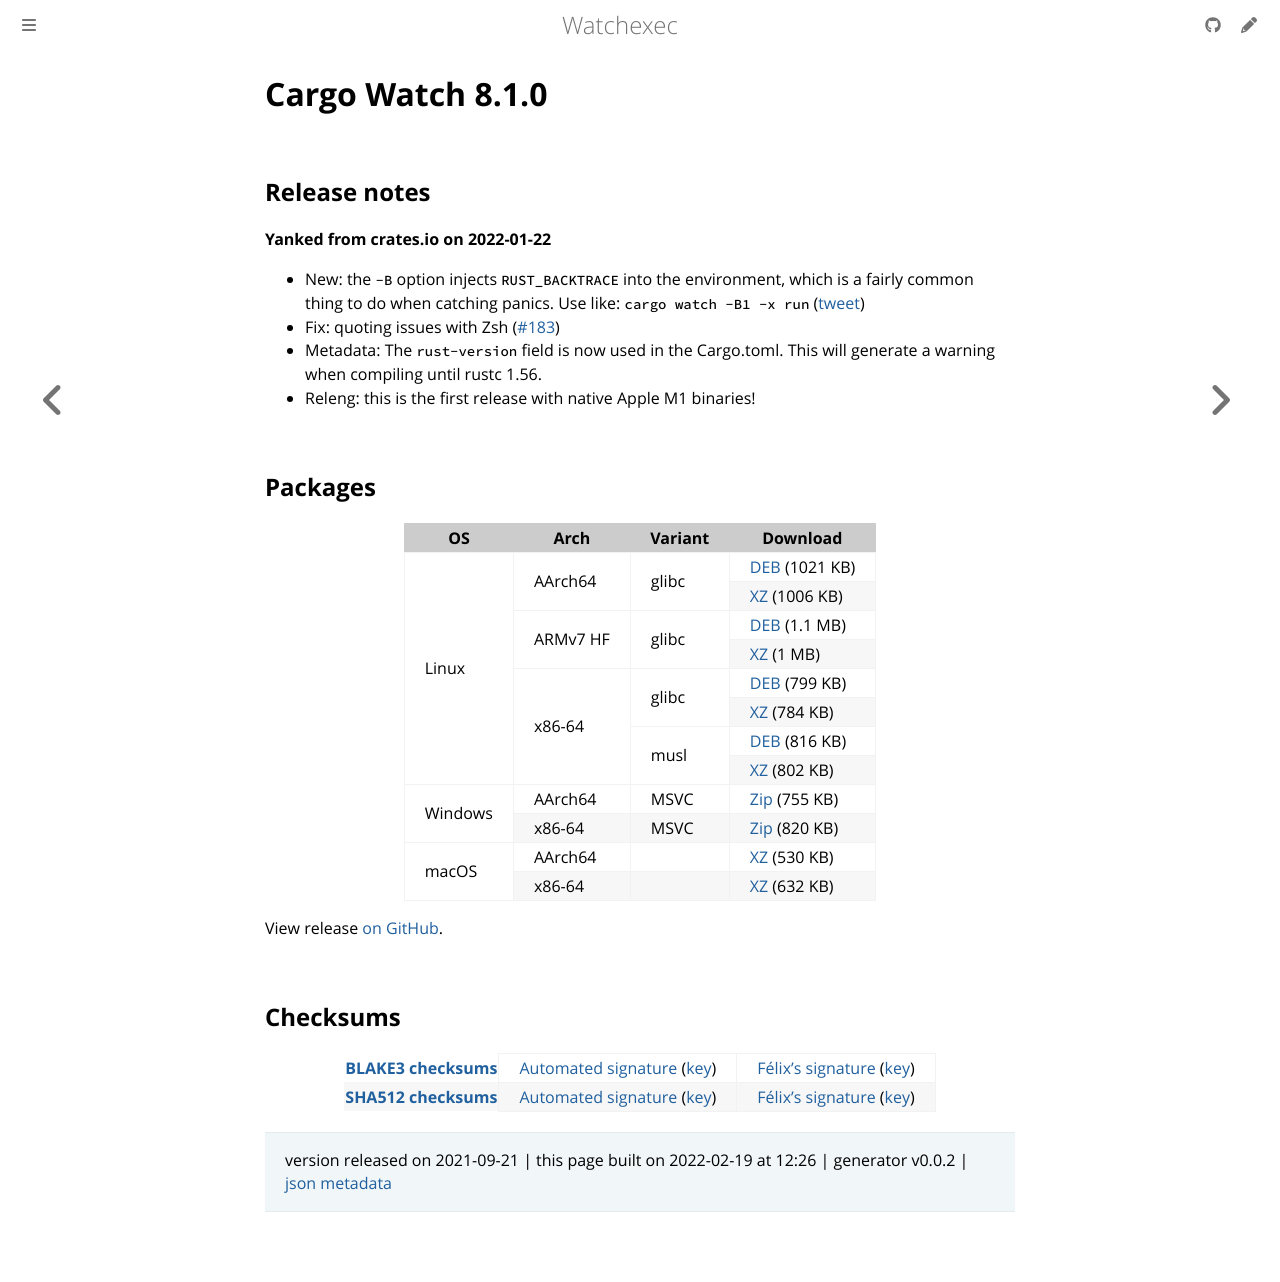

repository: watchexec/watchexec.github.io · page: downloads/cargo-watch/8.1.0/index.html · generator: mdbook

# Cargo Watch 8.1.0

## Release notes

<p dir="auto"><strong>Yanked from crates.io on 2022-01-22</strong></p>
<ul dir="auto">
<li>New: the <code>-B</code> option injects <code>RUST_BACKTRACE</code> into the environment, which is a fairly common thing to do when catching panics. Use like: <code>cargo watch -B1 -x run</code> (<a href="https://twitter.com/passcod/status/1440223706236669956" rel="nofollow">tweet</a>)</li>
<li>Fix: quoting issues with Zsh (<a class="issue-link js-issue-link" data-error-text="Failed to load title" data-id="1000163767" data-permission-text="Title is private" data-url="https://github.com/watchexec/cargo-watch/issues/183" data-hovercard-type="pull_request" data-hovercard-url="/watchexec/cargo-watch/pull/183/hovercard" href="https://github.com/watchexec/cargo-watch/pull/183">#183</a>)</li>
<li>Metadata: The <code>rust-version</code> field is now used in the Cargo.toml. This will generate a warning when compiling until rustc 1.56.</li>
<li>Releng: this is the first release with native Apple M1 binaries!</li>
</ul>

## Packages

<table class="downloads">
<thead>
<tr>
<th>OS</th>
<th>Arch</th>
<th>Variant</th>
<th>Download</th>

</tr>
</thead>
<tbody>
<tr>
						<td rowspan="8">Linux</td>
						
<td rowspan="2">AArch64</td>
            
						
<td rowspan="2">glibc</td>
            
<td><a class="download" href="https://github.com/watchexec/cargo-watch/releases/download/v8.1.0/cargo-watch-v8.1.0-aarch64-unknown-linux-gnu.deb">DEB</a> (1021 KB)</td>
						
</tr>
					
<tr>
						
						
						
<td><a class="download" href="https://github.com/watchexec/cargo-watch/releases/download/v8.1.0/cargo-watch-v8.1.0-aarch64-unknown-linux-gnu.tar.xz">XZ</a> (1006 KB)</td>
						
</tr>
					
<tr>
						
						
<td rowspan="2">ARMv7 HF</td>
            
						
<td rowspan="2">glibc</td>
            
<td><a class="download" href="https://github.com/watchexec/cargo-watch/releases/download/v8.1.0/cargo-watch-v8.1.0-armv7-unknown-linux-gnueabihf.deb">DEB</a> (1.1 MB)</td>
						
</tr>
					
<tr>
						
						
						
<td><a class="download" href="https://github.com/watchexec/cargo-watch/releases/download/v8.1.0/cargo-watch-v8.1.0-armv7-unknown-linux-gnueabihf.tar.xz">XZ</a> (1 MB)</td>
						
</tr>
					
<tr>
						
						
<td rowspan="4">x86-64</td>
            
						
<td rowspan="2">glibc</td>
            
<td><a class="download" href="https://github.com/watchexec/cargo-watch/releases/download/v8.1.0/cargo-watch-v8.1.0-x86_64-unknown-linux-gnu.deb">DEB</a> (799 KB)</td>
						
</tr>
					
<tr>
						
						
						
<td><a class="download" href="https://github.com/watchexec/cargo-watch/releases/download/v8.1.0/cargo-watch-v8.1.0-x86_64-unknown-linux-gnu.tar.xz">XZ</a> (784 KB)</td>
						
</tr>
					
<tr>
						
						
						
<td rowspan="2">musl</td>
            
<td><a class="download" href="https://github.com/watchexec/cargo-watch/releases/download/v8.1.0/cargo-watch-v8.1.0-x86_64-unknown-linux-musl.deb">DEB</a> (816 KB)</td>
						
</tr>
					
<tr>
						
						
						
<td><a class="download" href="https://github.com/watchexec/cargo-watch/releases/download/v8.1.0/cargo-watch-v8.1.0-x86_64-unknown-linux-musl.tar.xz">XZ</a> (802 KB)</td>
						
</tr>
					
<tr>
						<td rowspan="2">Windows</td>
						
<td rowspan="1">AArch64</td>
            
						
<td rowspan="1">MSVC</td>
            
<td><a class="download" href="https://github.com/watchexec/cargo-watch/releases/download/v8.1.0/cargo-watch-v8.1.0-aarch64-pc-windows-msvc.zip">Zip</a> (755 KB)</td>
						
</tr>
					
<tr>
						
						
<td rowspan="1">x86-64</td>
            
						
<td rowspan="1">MSVC</td>
            
<td><a class="download" href="https://github.com/watchexec/cargo-watch/releases/download/v8.1.0/cargo-watch-v8.1.0-x86_64-pc-windows-msvc.zip">Zip</a> (820 KB)</td>
						
</tr>
					
<tr>
						<td rowspan="2">macOS</td>
						
<td rowspan="1">AArch64</td>
            
						
<td rowspan="1"></td>
            
<td><a class="download" href="https://github.com/watchexec/cargo-watch/releases/download/v8.1.0/cargo-watch-v8.1.0-aarch64-apple-darwin.tar.xz">XZ</a> (530 KB)</td>
						
</tr>
					
<tr>
						
						
<td rowspan="1">x86-64</td>
            
						
<td rowspan="1"></td>
            
<td><a class="download" href="https://github.com/watchexec/cargo-watch/releases/download/v8.1.0/cargo-watch-v8.1.0-x86_64-apple-darwin.tar.xz">XZ</a> (632 KB)</td>
						
</tr>
					</tbody>
</table>


View release [on GitHub](https://github.com/watchexec/cargo-watch/releases/v8.1.0).

## Checksums

<table class="signatures">
	
<tr>
<th><a href="https://github.com/watchexec/cargo-watch/releases/download/v8.1.0/B3SUMS">BLAKE3 checksums</a></th>
		
<td>
<a href="https://github.com/watchexec/cargo-watch/releases/download/v8.1.0/B3SUMS.auto.minisig">Automated signature</a>
(<a href="https://raw.githubusercontent.com/watchexec/cargo-watch/v8.1.0/.github/workflows/release.pub">key</a>)
</td>
		
<td>
<a href="https://github.com/watchexec/cargo-watch/releases/download/v8.1.0/B3SUMS.passcod.minisig">Félix’s signature</a>
(<a href="https://passcod.name/keys/software.pub">key</a>)
</td>
		
</tr>
	
<tr>
<th><a href="https://github.com/watchexec/cargo-watch/releases/download/v8.1.0/SHA512SUMS">SHA512 checksums</a></th>
		
<td>
<a href="https://github.com/watchexec/cargo-watch/releases/download/v8.1.0/SHA512SUMS.auto.minisig">Automated signature</a>
(<a href="https://raw.githubusercontent.com/watchexec/cargo-watch/v8.1.0/.github/workflows/release.pub">key</a>)
</td>
		
<td>
<a href="https://github.com/watchexec/cargo-watch/releases/download/v8.1.0/SHA512SUMS.passcod.minisig">Félix’s signature</a>
(<a href="https://passcod.name/keys/software.pub">key</a>)
</td>
		
</tr>
	
</table>




>	 version released on 2021-09-21
>	|
>	this page built on 2022-02-19 at 12:26
>	| generator v0.0.2
>	| [json metadata](meta.json)
